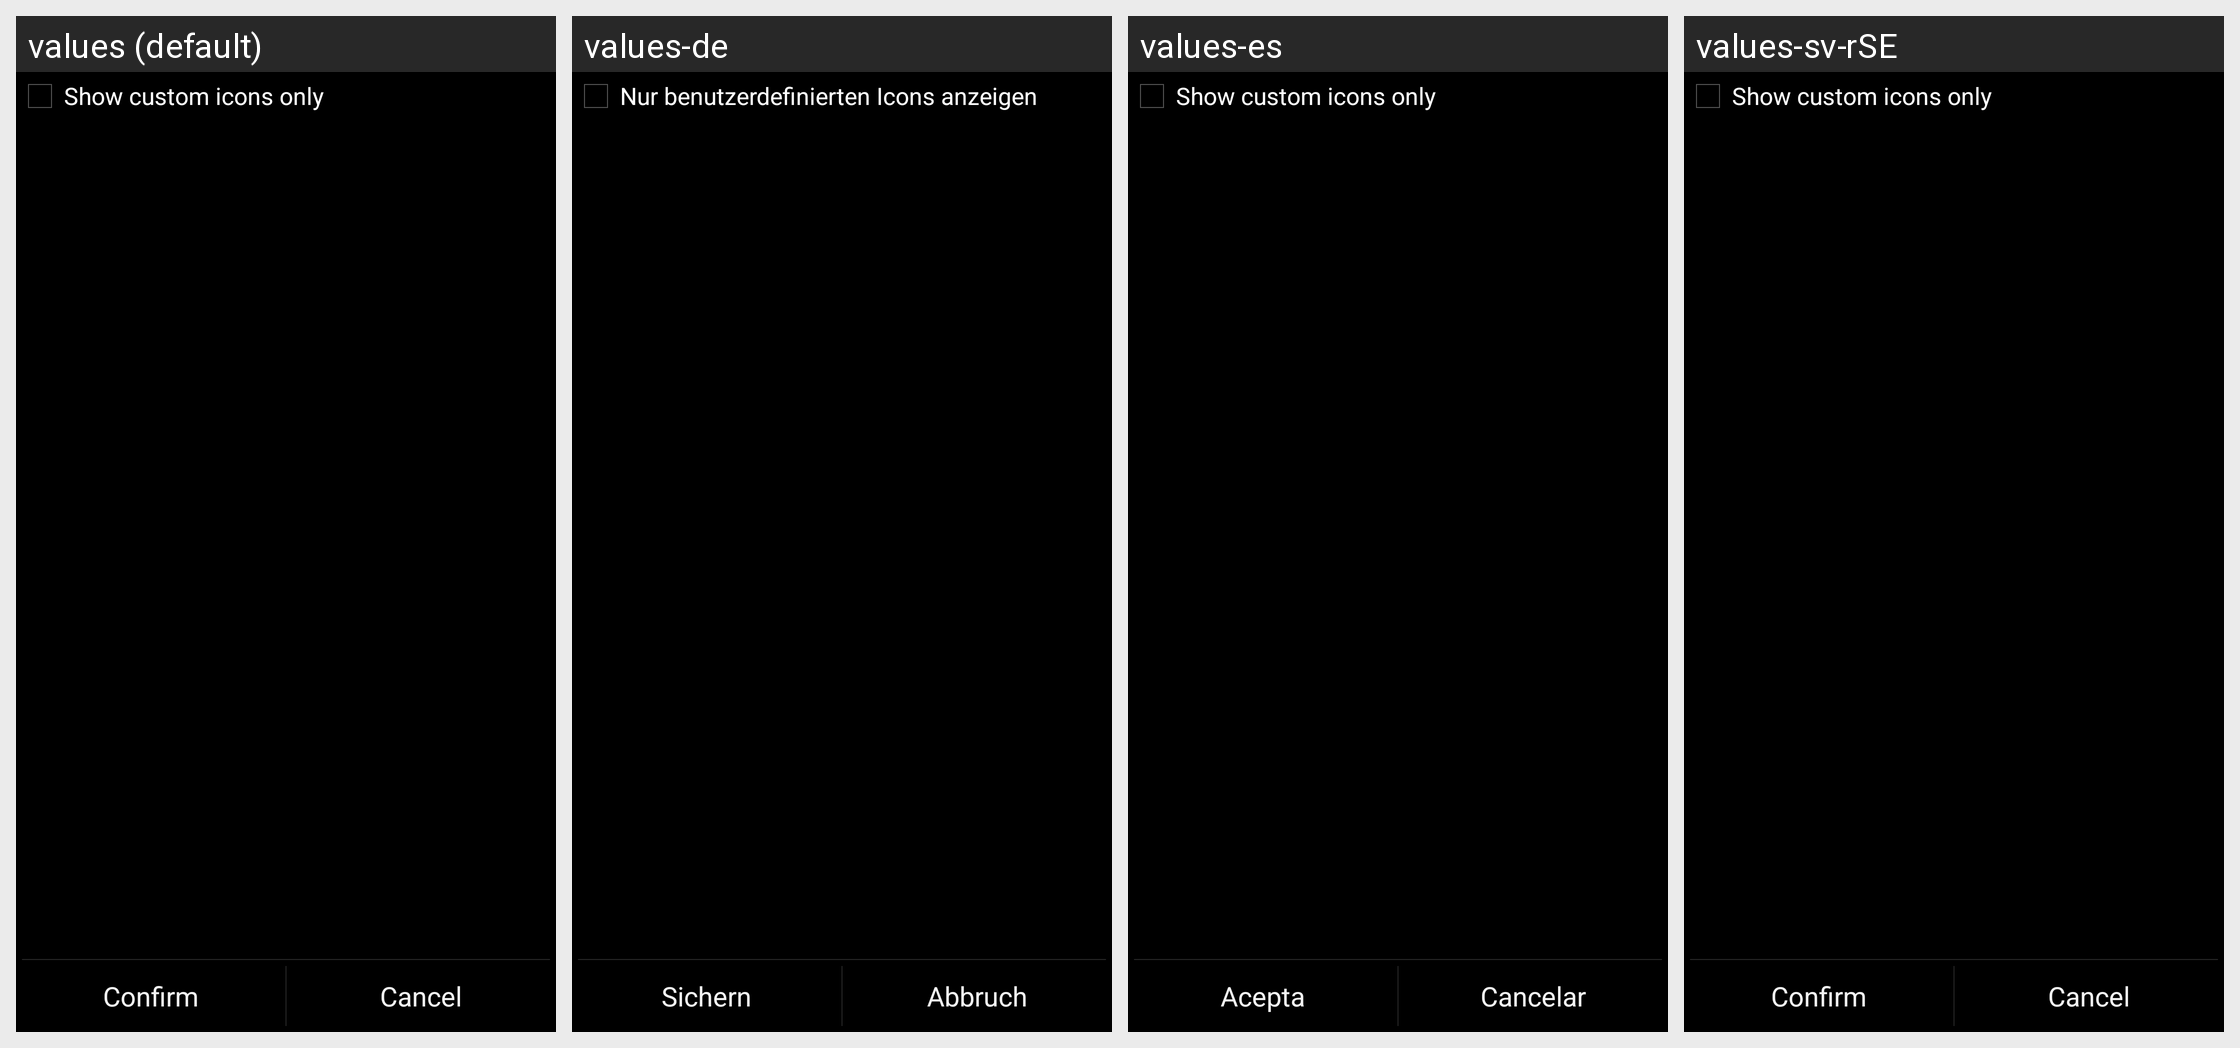

For this localized Android screen grid, give each drawn string resource with its value in every locale shown.
Android screen res/layout/icon_picker_activity.xml rendered under 4 locales, left to right: values (default), values-de, values-es, values-sv-rSE. Device: Nexus 5 (rendered at 1080×1920; each locale shown at half size, 540×960, under a caption strip naming it); theme QDR.Theme.Classic.
Other locales in the repository, not shown: values-fr, values-it, values-pt-rBR.
Strings drawn on this screen, with the default value and each locale's value (text and hints the layout hard-codes, and strings that could not be matched under every locale, appear in the picture but are not listed):

lblCustomIconsOnly
  values: Show custom icons only
  values-de: Nur benutzerdefinierten Icons anzeigen
  values-es: Show custom icons only  [not translated; the default value is used]
  values-sv-rSE: Show custom icons only  [not translated; the default value is used]

lblConfirm
  values: Confirm
  values-de: Sichern
  values-es: Acepta
  values-sv-rSE: Confirm  [not translated; the default value is used]

lblCancel
  values: Cancel
  values-de: Abbruch
  values-es: Cancelar
  values-sv-rSE: Cancel  [not translated; the default value is used]
